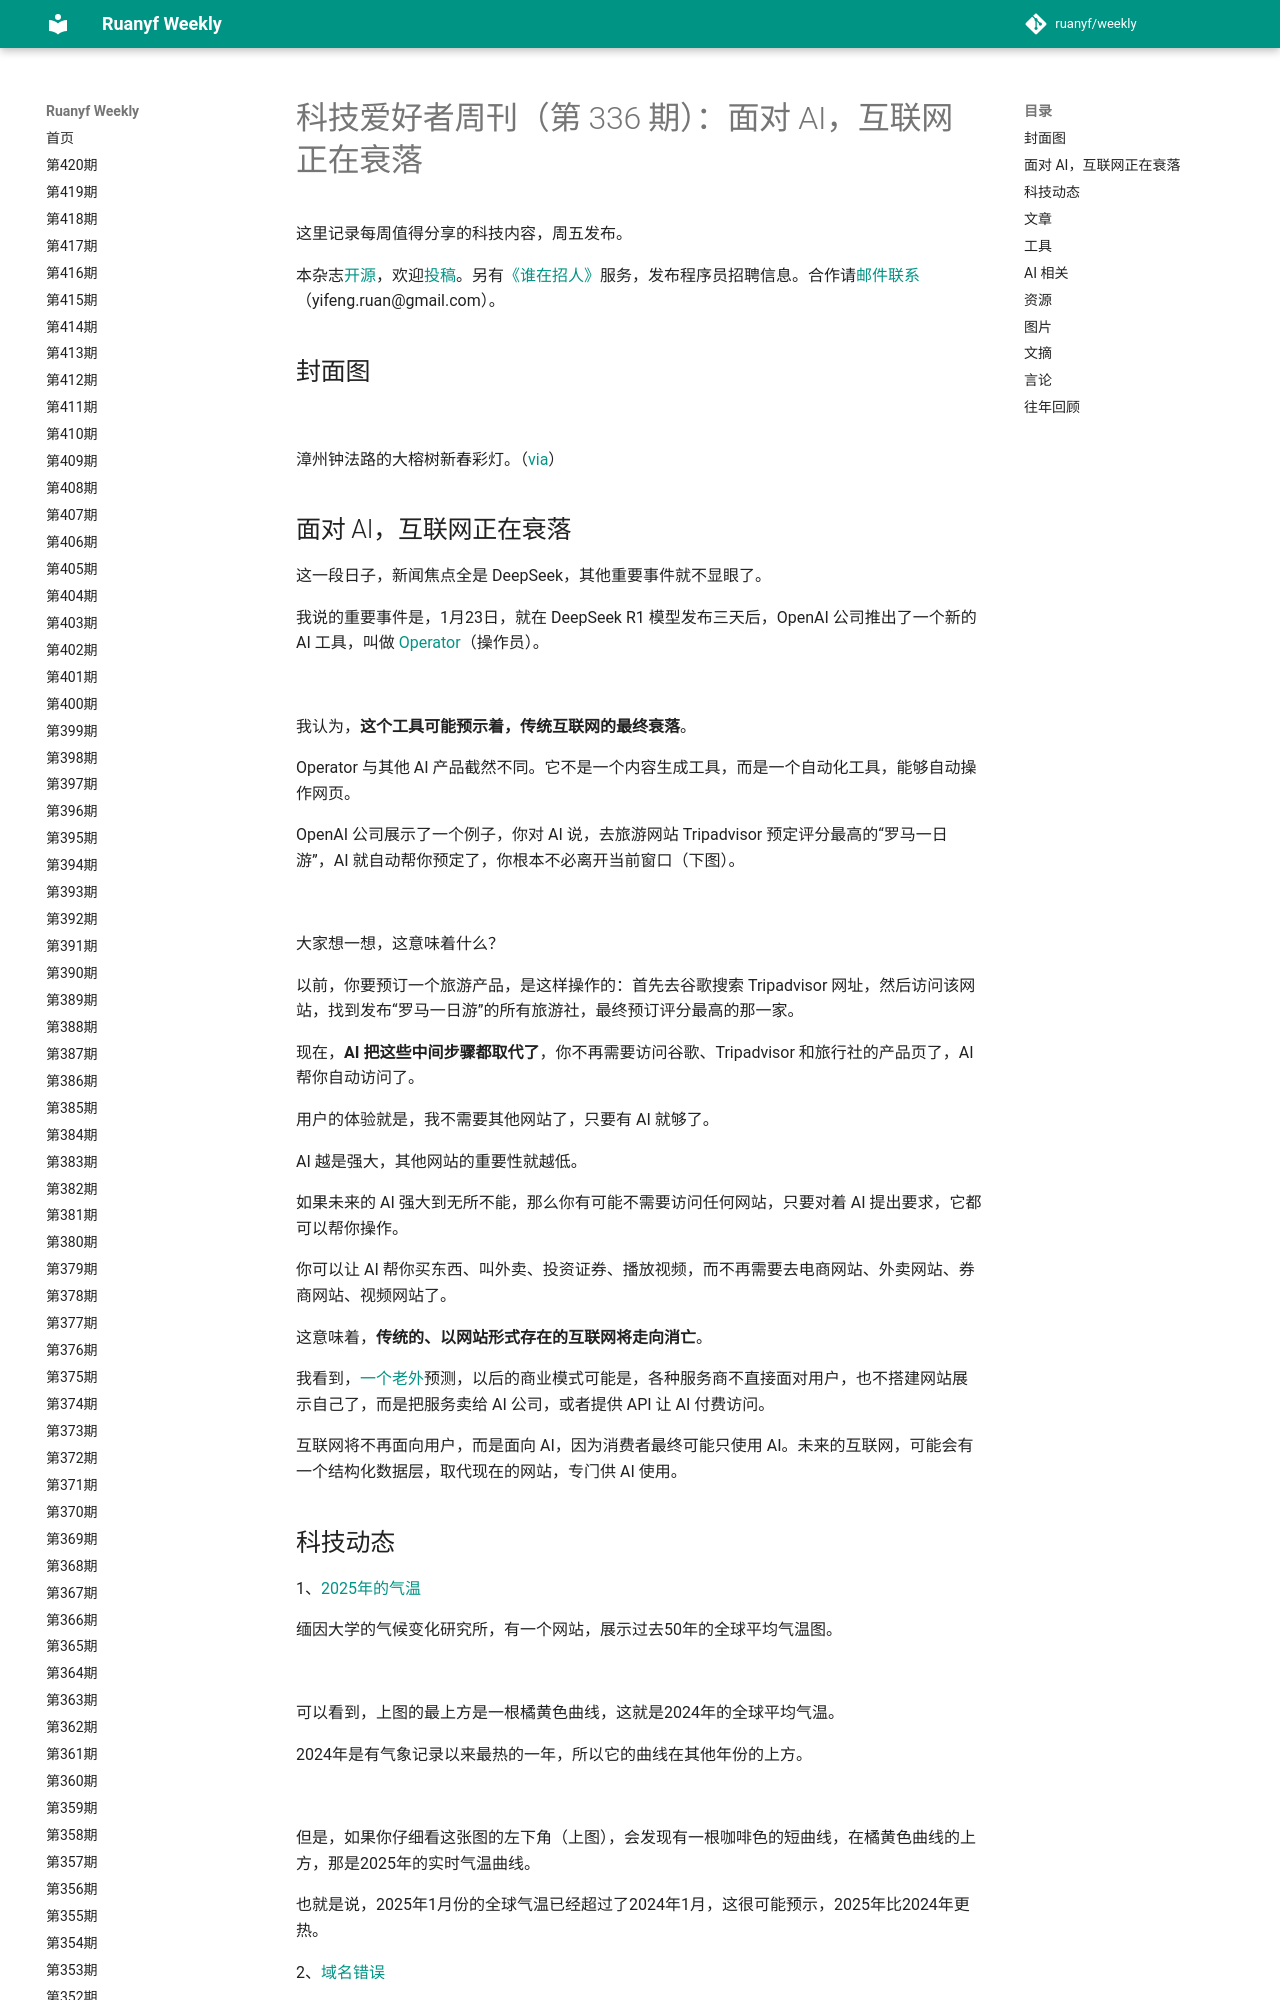

repository: xanxushu/weekly · page: issue-336/index.html · generator: mkdocs

# 科技爱好者周刊（第 336 期）：面对 AI，互联网正在衰落

这里记录每周值得分享的科技内容，周五发布。

本杂志[开源](https://github.com/ruanyf/weekly)，欢迎[投稿](https://github.com/ruanyf/weekly/issues)。另有[《谁在招人》](https://github.com/ruanyf/weekly/issues/6012)服务，发布程序员招聘信息。合作请[邮件联系](mailto:yifeng.ruan@gmail.com)（yifeng.ruan@gmail.com）。

## 封面图

![](https://cdn.beekka.com/blogimg/asset/202501/bg2025013001.webp)

漳州钟法路的大榕树新春彩灯。（[via](https://www.facebook.com/watch/?v=3865521307053699)）

## 面对 AI，互联网正在衰落

这一段日子，新闻焦点全是 DeepSeek，其他重要事件就不显眼了。

我说的重要事件是，1月23日，就在 DeepSeek R1 模型发布三天后，OpenAI 公司推出了一个新的 AI 工具，叫做 [Operator](https://openai.com/index/computer-using-agent/)（操作员）。

![](https://cdn.beekka.com/blogimg/asset/202501/bg2025013006.webp)

我认为，**这个工具可能预示着，传统互联网的最终衰落**。

Operator 与其他 AI 产品截然不同。它不是一个内容生成工具，而是一个自动化工具，能够自动操作网页。

OpenAI 公司展示了一个例子，你对 AI 说，去旅游网站 Tripadvisor 预定评分最高的“罗马一日游”，AI 就自动帮你预定了，你根本不必离开当前窗口（下图）。

![](https://cdn.beekka.com/blogimg/asset/202502/bg2025020201.webp)

大家想一想，这意味着什么？

以前，你要预订一个旅游产品，是这样操作的：首先去谷歌搜索 Tripadvisor 网址，然后访问该网站，找到发布“罗马一日游”的所有旅游社，最终预订评分最高的那一家。

现在，**AI 把这些中间步骤都取代了**，你不再需要访问谷歌、Tripadvisor 和旅行社的产品页了，AI 帮你自动访问了。

用户的体验就是，我不需要其他网站了，只要有 AI 就够了。

AI 越是强大，其他网站的重要性就越低。

如果未来的 AI 强大到无所不能，那么你有可能不需要访问任何网站，只要对着 AI 提出要求，它都可以帮你操作。

你可以让 AI 帮你买东西、叫外卖、投资证券、播放视频，而不再需要去电商网站、外卖网站、券商网站、视频网站了。

这意味着，**传统的、以网站形式存在的互联网将走向消亡**。

我看到，[一个老外](https://brids.bearblog.dev/openai-just-put-the-final-nail-in-the-coffin-of-the-open-world-wide-web/)预测，以后的商业模式可能是，各种服务商不直接面对用户，也不搭建网站展示自己了，而是把服务卖给 AI 公司，或者提供 API 让 AI 付费访问。

互联网将不再面向用户，而是面向 AI，因为消费者最终可能只使用 AI。未来的互联网，可能会有一个结构化数据层，取代现在的网站，专门供 AI 使用。
